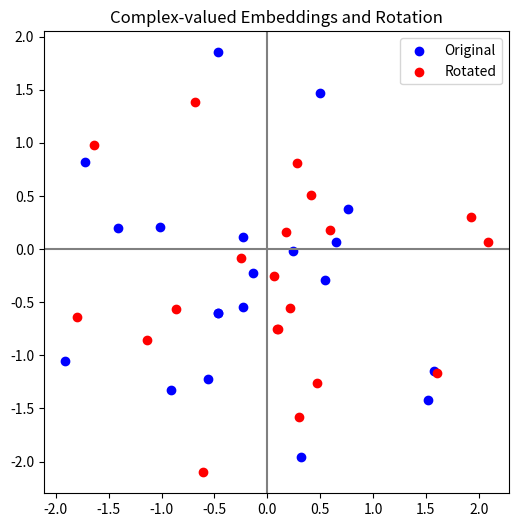

The matplotlib source for this figure:
import numpy as np
import matplotlib.pyplot as plt

np.random.seed(42)
z = np.random.randn(20) + 1j * np.random.randn(20)
rotation = np.exp(1j * np.pi / 4)
z_rot = z * rotation

plt.figure(figsize=(6,6))
plt.scatter(z.real, z.imag, color='blue', label='Original')
plt.scatter(z_rot.real, z_rot.imag, color='red', label='Rotated')
plt.axhline(0, color='gray'); plt.axvline(0, color='gray')
plt.legend(); plt.axis('equal')
plt.title("Complex-valued Embeddings and Rotation")
plt.show()
